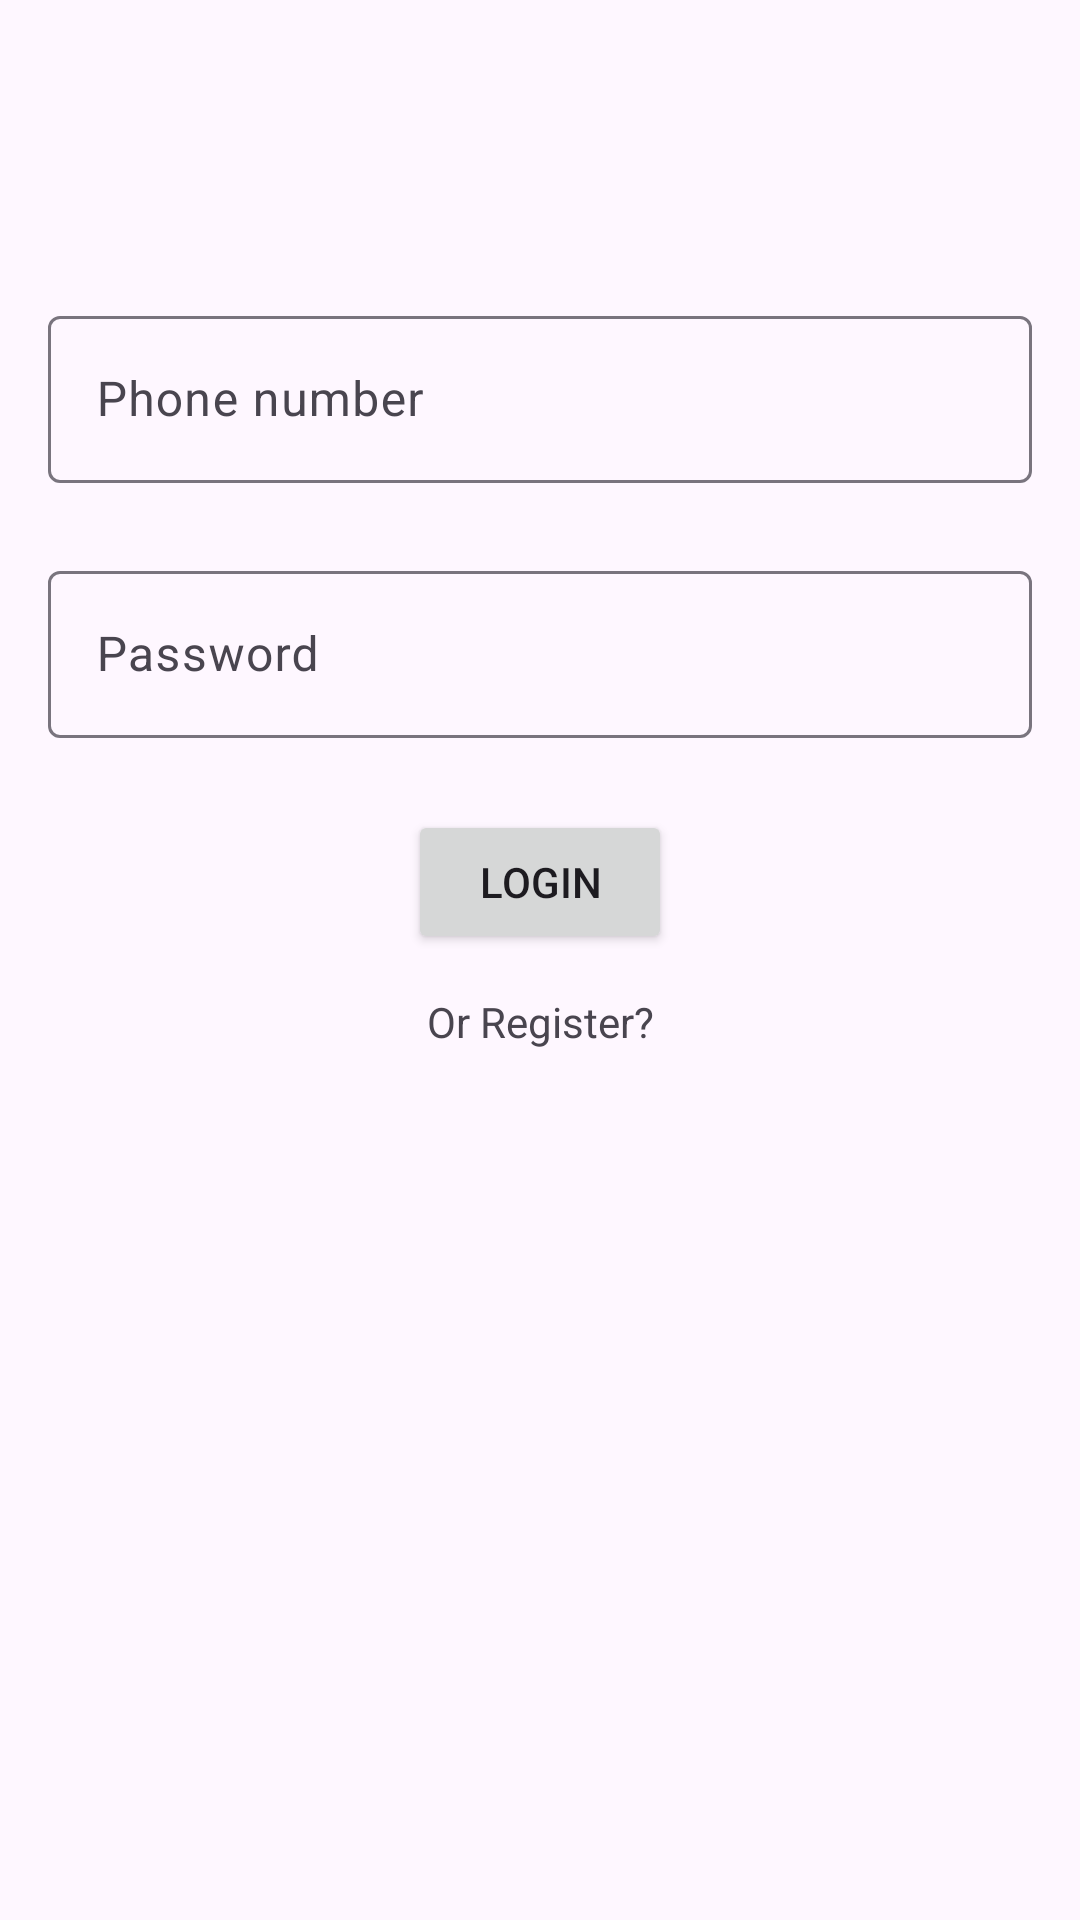

Layout XML and referenced resources for this Android screen:
<!-- AndroidManifest.xml: application theme Theme.HyperDesignTask -->
<!-- res/layout/fragment_login.xml -->
<?xml version="1.0" encoding="utf-8"?>
<FrameLayout xmlns:android="http://schemas.android.com/apk/res/android"
    xmlns:app="http://schemas.android.com/apk/res-auto"
    xmlns:tools="http://schemas.android.com/tools"
    android:layout_width="match_parent"
    android:layout_height="match_parent"
    tools:context=".auth.login.view.LoginFragment">

    <androidx.constraintlayout.widget.ConstraintLayout
        android:layout_width="match_parent"
        android:layout_height="match_parent">

        <com.google.android.material.textfield.TextInputLayout
            android:id="@+id/et_phone_number_login"
            android:layout_width="0dp"
            android:layout_height="wrap_content"
            android:layout_marginStart="16dp"
            android:layout_marginTop="100dp"
            android:layout_marginEnd="16dp"
            app:layout_constraintEnd_toEndOf="parent"
            app:layout_constraintStart_toStartOf="parent"
            app:layout_constraintTop_toTopOf="parent">

            <com.google.android.material.textfield.TextInputEditText
                android:layout_width="match_parent"
                android:layout_height="wrap_content"
                android:hint="Phone number" />
        </com.google.android.material.textfield.TextInputLayout>

        <com.google.android.material.textfield.TextInputLayout
            android:id="@+id/et_password"
            android:layout_width="0dp"
            android:layout_height="wrap_content"
            android:layout_marginStart="16dp"
            android:layout_marginTop="24dp"
            android:layout_marginEnd="16dp"
            app:layout_constraintEnd_toEndOf="parent"
            app:layout_constraintStart_toStartOf="parent"
            app:layout_constraintTop_toBottomOf="@+id/et_phone_number_login">

            <com.google.android.material.textfield.TextInputEditText
                android:layout_width="match_parent"
                android:layout_height="wrap_content"
                android:hint="Password" />
        </com.google.android.material.textfield.TextInputLayout>

        <Button
            android:id="@+id/btn_login"
            android:layout_width="wrap_content"
            android:layout_height="wrap_content"
            android:layout_marginTop="24dp"
            android:text="Login"
            app:layout_constraintEnd_toEndOf="parent"
            app:layout_constraintStart_toStartOf="parent"
            app:layout_constraintTop_toBottomOf="@+id/et_password" />

        <TextView
            android:id="@+id/tv_signup"
            android:layout_width="wrap_content"
            android:layout_height="wrap_content"
            android:layout_marginTop="13dp"
            android:text="Or Register?"
            app:layout_constraintEnd_toEndOf="@+id/btn_login"
            app:layout_constraintStart_toStartOf="@+id/btn_login"
            app:layout_constraintTop_toBottomOf="@+id/btn_login" />
    </androidx.constraintlayout.widget.ConstraintLayout>
</FrameLayout>
<!-- resources referenced by this layout -->
<resources>
  <style name="Theme.HyperDesignTask" parent="Base.Theme.HyperDesignTask" />
  <style name="Base.Theme.HyperDesignTask" parent="Theme.Material3.DayNight.NoActionBar">
          
          
      </style>
</resources>
